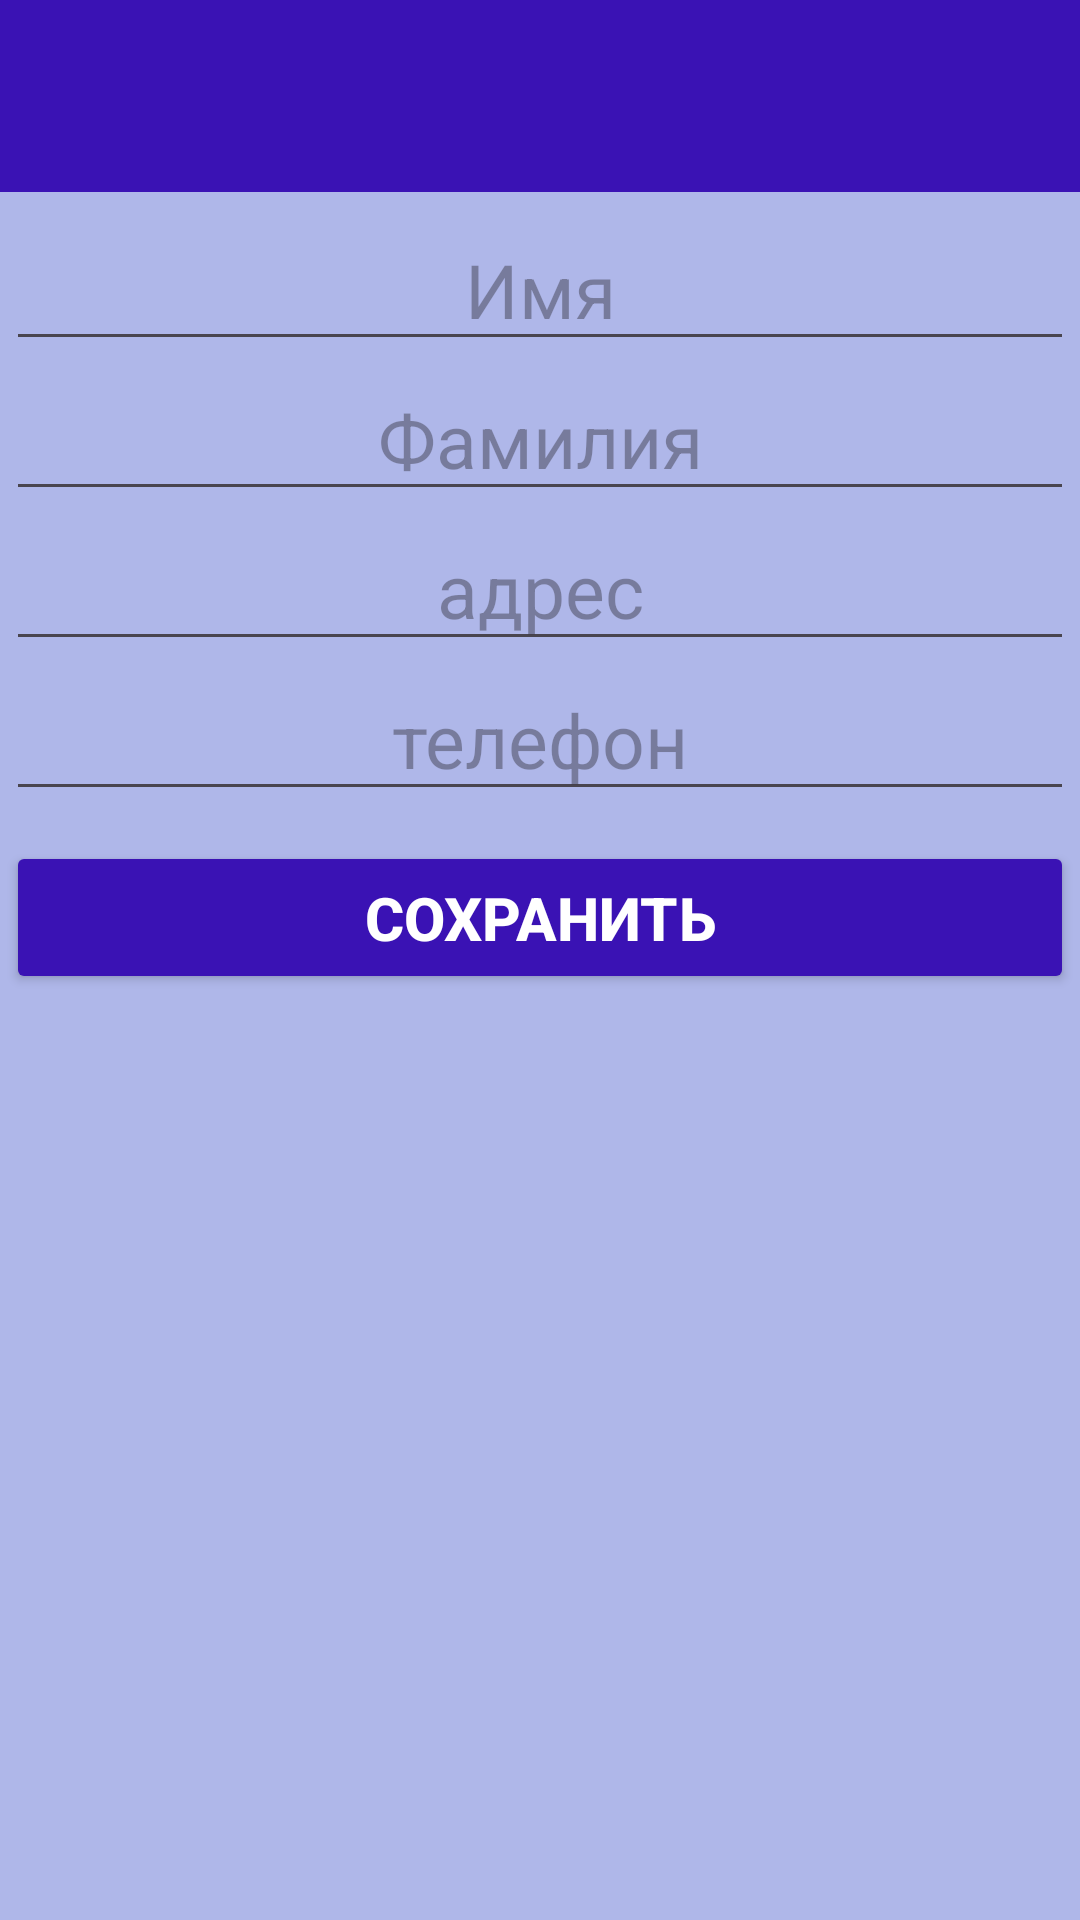

Here is an Android app screen rendered from its layout file. Give the layout XML and the strings, colors and styles it references.
<!-- AndroidManifest.xml: application theme Theme.Serialiase -->
<!-- res/layout/activity_main.xml -->
<?xml version="1.0" encoding="utf-8"?>
<androidx.constraintlayout.widget.ConstraintLayout xmlns:android="http://schemas.android.com/apk/res/android"
    xmlns:app="http://schemas.android.com/apk/res-auto"
    xmlns:tools="http://schemas.android.com/tools"
    android:id="@+id/main"
    android:layout_width="match_parent"
    android:layout_height="match_parent"
    android:background="#AFB7E9"
    tools:context=".MainActivity">
    <androidx.appcompat.widget.Toolbar
        android:id="@+id/toolbarMain"
        android:layout_width="match_parent"
        android:layout_height="wrap_content"
        android:background="#3A12B4"
        app:titleTextAppearance="@style/TextAppearance.AppCompat.Body2"
        app:titleTextColor="@android:color/white"
        app:layout_constraintEnd_toEndOf="parent"
        app:layout_constraintStart_toStartOf="parent"
        app:layout_constraintTop_toTopOf="parent">

    </androidx.appcompat.widget.Toolbar>
    <LinearLayout
        android:id="@+id/inputArea"
        android:layout_width="match_parent"
        android:layout_height="wrap_content"
        android:orientation="vertical"
        app:layout_constraintBottom_toBottomOf="parent"
        app:layout_constraintEnd_toEndOf="parent"
        app:layout_constraintStart_toStartOf="parent"
        app:layout_constraintTop_toBottomOf="@+id/toolbarMain"
        app:layout_constraintVertical_bias="0.02">
        <EditText
            android:id="@+id/input_nameET"
            android:layout_width="match_parent"
            android:layout_height="50dp"
            android:layout_marginStart="2dp"
            android:layout_marginEnd="2dp"
            android:hint="Имя"
            android:textColor="@color/white"
            android:textSize="25sp"
            android:gravity="center"
            android:inputType ="textCapWords"
            app:layout_constraintBottom_toBottomOf="parent"
            />

        <EditText
            android:id="@+id/input_surnameET"
            android:layout_width="match_parent"
            android:layout_height="50dp"
            android:layout_marginStart="2dp"
            android:layout_marginEnd="2dp"
            android:gravity="center"
            android:hint="Фамилия"
            android:inputType ="textCapWords"
            android:textColor="@color/white"
            android:textSize="25sp"
            android:textAlignment="center"/>
        <EditText
            android:id="@+id/input_adressET"
            android:layout_width="match_parent"
            android:layout_height="50dp"
            android:layout_marginStart="2dp"
            android:layout_marginEnd="2dp"
            android:gravity="center"
            android:hint="адрес"
            android:inputType ="textCapWords"
            android:textColor="@color/white"
            android:textSize="25sp"
            android:textAlignment="center"/>
        <EditText
            android:id="@+id/input_teleET"
            android:layout_width="match_parent"
            android:layout_height="50dp"
            android:layout_marginStart="2dp"
            android:layout_marginEnd="2dp"
            android:gravity="center"
            android:hint="телефон"
            android:textColor="@color/white"
            android:textSize="25sp"
            android:inputType="number"
            android:textAlignment="center"/>

        <Button
            android:id="@+id/savedBTN"
            android:layout_width="match_parent"
            android:layout_height="wrap_content"
            android:backgroundTint="#3A12B4"
            android:text="@string/save"
            android:textColor="@color/white"
            android:textSize="20sp"
            android:layout_marginStart="2dp"
            android:layout_marginEnd="2dp"
            android:layout_marginTop="10dp"
            android:padding="12dp"
            android:textStyle="bold"
            app:layout_constraintBottom_toBottomOf="parent"
            app:layout_constraintEnd_toEndOf="parent"
            app:layout_constraintStart_toStartOf="parent"
            app:layout_constraintTop_toTopOf="parent"/>

        <ListView
            android:id="@+id/listView"
            android:layout_width="wrap_content"
            android:layout_height="wrap_content"
            android:layout_marginTop="2dp"
            app:layout_constraintBottom_toBottomOf="parent"
            app:layout_constraintEnd_toEndOf="parent"
            app:layout_constraintStart_toStartOf="parent"/>

    </LinearLayout>
</androidx.constraintlayout.widget.ConstraintLayout>
<!-- resources referenced by this layout -->
<resources>
  <string name="save">сохранить</string>
  <style name="Theme.Serialiase" parent="Base.Theme.Serialiase" />
  <style name="Base.Theme.Serialiase" parent="Theme.Material3.DayNight.NoActionBar">
          
          
      </style>
  <!-- not gathered from this repository: default colours our renderer supplied (Android Studio template values) -->
  <color name="white">#FFFFFFFF</color>
</resources>
